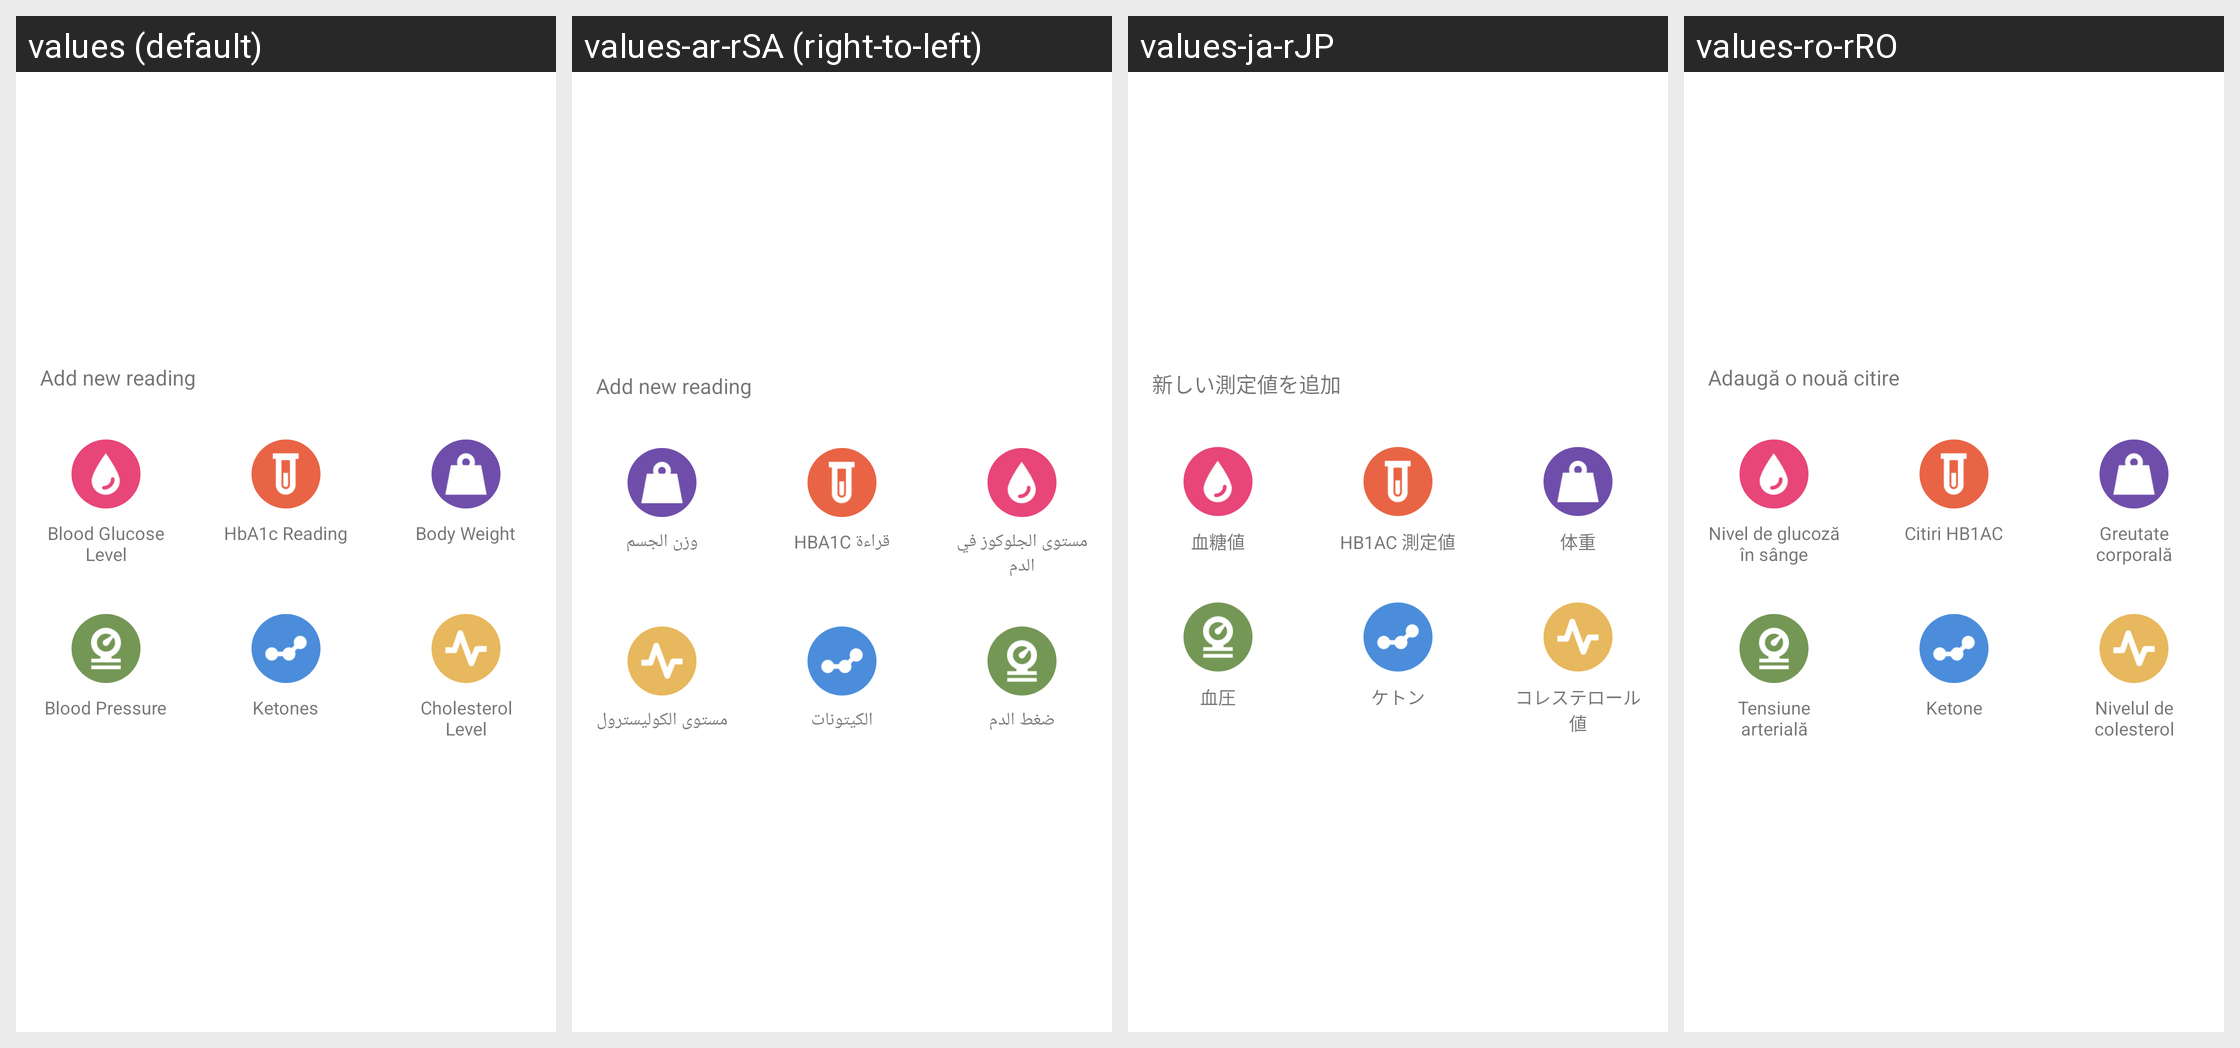

This grid shows one Android layout under several languages. Give, for every string resource on the screen, its name, the default text and each shown locale's text.
Android screen res/layout/fragment_add_bottom_dialog.xml rendered under 4 locales, left to right: values (default), values-ar-rSA (right-to-left), values-ja-rJP, values-ro-rRO. Device: Nexus 5 (rendered at 1080×1920; each locale shown at half size, 540×960, under a caption strip naming it); theme GlucosioTheme.
Other locales in the repository, not shown: values-ae-rIR, values-ar, values-ast-rES, values-az, values-az-rAZ, values-bg, values-bg-rBG, values-bn, values-bn-rBD, values-bn-rIN, values-br-rFR, values-bs, values-bs-rBA, values-ca, values-ca-rES, values-ce-rCE, values-cr, values-cs, values-cs-rCZ, values-da-rDK, values-de, values-de-rDE, values-en, values-en-rGB, values-en-rPT, values-en-rUS, values-eo-rUY, values-es-rCL, values-es-rCO, values-es-rDO, values-es-rES, values-es-rMX, values-es-rVE, values-fa-rAF, values-fa-rIR, values-fi, values-fi-rFI, values-fil-rPH, values-fr, values-fr-rFR, values-fr-rQC, values-fy, values-fy-rNL, values-ga-rIE, values-gl-rES, values-gu, values-gu-rIN, values-haw-rUS, values-hi, values-hi-rIN, values-hr-rHR, values-in-rID, values-it, values-it-rIT, values-iw-rIL, values-ka-rGE, values-kk-rKZ, values-kn-rIN, values-ko-rKR, values-lb-rLU, values-lg-rUG, values-lo-rLA, values-mk-rMK, values-ml-rIN, values-mr-rIN, values-my-rMM, values-ne-rNP, values-nl, values-nl-rNL, values-oc-rFR, values-os-rSE, values-pa-rIN, values-pa-rPK, values-pam-rPH, values-pl-rPL, values-pt-rBR, values-ro, values-ru, values-ru-rRU, values-rw-rRW, values-sat-rIN, values-sco-rGB, values-sk, values-sk-rSK, values-sl, values-sl-rSI, values-sq-rAL, values-sv, values-sv-rFI, values-sv-rSE, values-sw, values-sw-rKE, values-sw-rTZ, values-ta-rIN, values-th, values-th-rTH, values-tl, values-tl-rPH, values-tr, values-tr-rTR, values-tt-rRU, values-tzl, values-uk-rUA, values-vi, values-vi-rVN, values-vls-rBE, values-zh-rCN, values-zh-rTW.
Strings drawn on this screen, with the default value and each locale's value (text and hints the layout hard-codes, and strings that could not be matched under every locale, appear in the picture but are not listed):

activity_main_add_new_reading
  values: Add new reading
  values-ar-rSA: Add new reading  [not translated; the default value is used]
  values-ja-rJP: 新しい測定値を追加
  values-ro-rRO: Adaugă o nouă citire

fab_glucose
  values: Blood Glucose Level
  values-ar-rSA: مستوى الجلوكوز في الدم
  values-ja-rJP: 血糖値
  values-ro-rRO: Nivel de glucoză în sânge

fab_HB1AC
  values: HbA1c Reading
  values-ar-rSA: قراءة HBA1C
  values-ja-rJP: HB1AC 測定値
  values-ro-rRO: Citiri HB1AC

fab_weight
  values: Body Weight
  values-ar-rSA: وزن الجسم
  values-ja-rJP: 体重
  values-ro-rRO: Greutate corporală

fab_pressure
  values: Blood Pressure
  values-ar-rSA: ضغط الدم
  values-ja-rJP: 血圧
  values-ro-rRO: Tensiune arterială

fab_ketones
  values: Ketones
  values-ar-rSA: الكيتونات
  values-ja-rJP: ケトン
  values-ro-rRO: Ketone

fab_cholesterol
  values: Cholesterol Level
  values-ar-rSA: مستوى الكوليسترول
  values-ja-rJP: コレステロール値
  values-ro-rRO: Nivelul de colesterol
